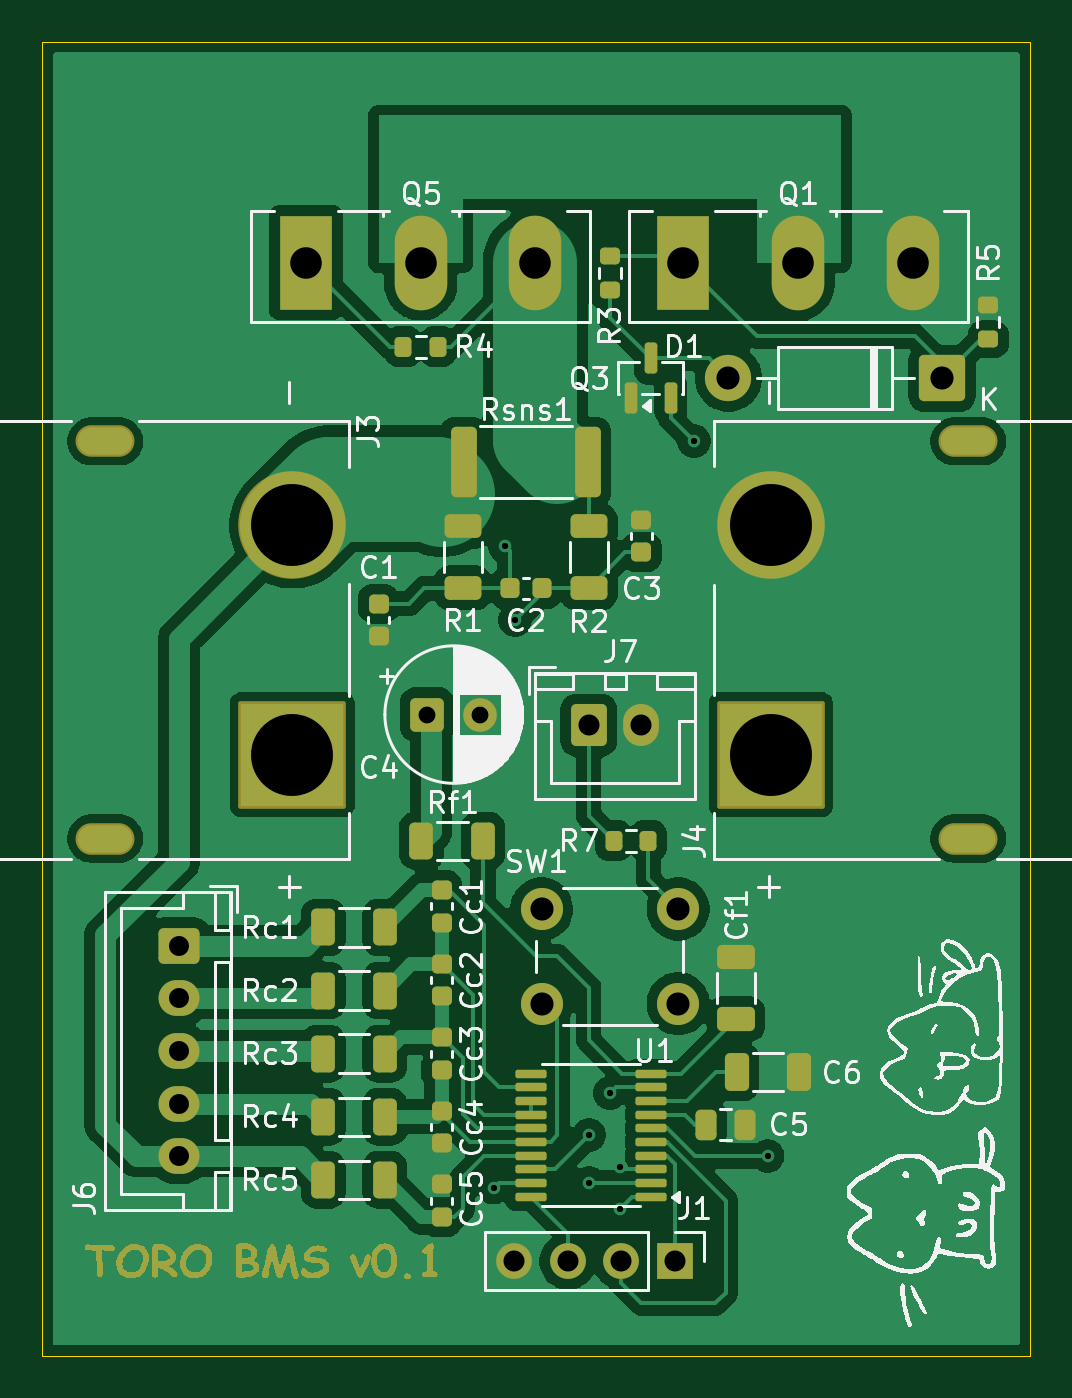
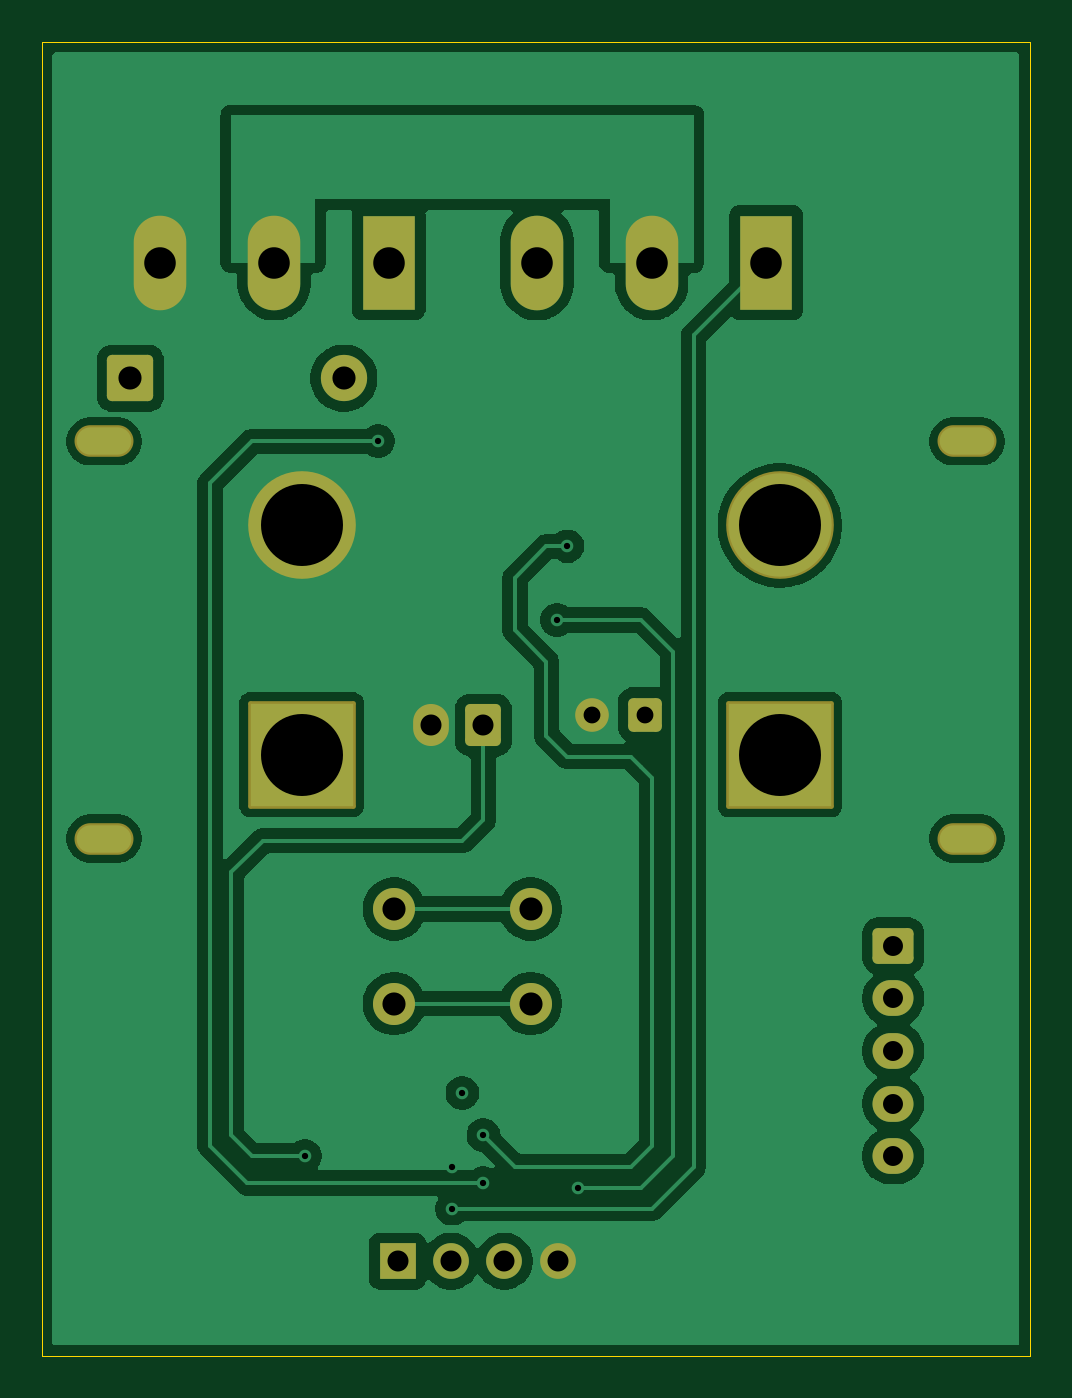
Circuit board: 13 layer files. Board 47.0 x 62.5 mm.
- bottom_copper: roboboat bms v2-B_Cu.gbr (65470 bytes)
- bottom_mask: roboboat bms v2-B_Mask.gbr (3126 bytes)
- paste: roboboat bms v2-B_Paste.gbr (473 bytes)
- bottom_silk: roboboat bms v2-B_Silkscreen.gbr (474 bytes)
- outline: roboboat bms v2-Edge_Cuts.gbr (636 bytes)
- top_copper: roboboat bms v2-F_Cu.gbr (103636 bytes)
- top_mask: roboboat bms v2-F_Mask.gbr (25801 bytes)
- paste: roboboat bms v2-F_Paste.gbr (5131 bytes)
- top_silk: roboboat bms v2-F_Silkscreen.gbr (94633 bytes)
- inner_copper: roboboat bms v2-In1_Cu.gbr (62216 bytes)
- inner_copper: roboboat bms v2-In2_Cu.gbr (65987 bytes)
- drill: roboboat bms v2-NPTH.drl (281 bytes)
- drill: roboboat bms v2-PTH.drl (1544 bytes)

=== bottom_copper: roboboat bms v2-B_Cu.gbr (65470 bytes, source omitted) ===
=== bottom_mask: roboboat bms v2-B_Mask.gbr (3126 bytes, source withheld) ===
=== paste: roboboat bms v2-B_Paste.gbr ===
%TF.GenerationSoftware,KiCad,Pcbnew,9.0.3*%
%TF.CreationDate,2025-12-08T06:42:03-06:00*%
%TF.ProjectId,roboboat bms v2,726f626f-626f-4617-9420-626d73207632,rev?*%
%TF.SameCoordinates,Original*%
%TF.FileFunction,Paste,Bot*%
%TF.FilePolarity,Positive*%
%FSLAX46Y46*%
G04 Gerber Fmt 4.6, Leading zero omitted, Abs format (unit mm)*
G04 Created by KiCad (PCBNEW 9.0.3) date 2025-12-08 06:42:03*
%MOMM*%
%LPD*%
G01*
G04 APERTURE LIST*
G04 APERTURE END LIST*
M02*

=== bottom_silk: roboboat bms v2-B_Silkscreen.gbr ===
%TF.GenerationSoftware,KiCad,Pcbnew,9.0.3*%
%TF.CreationDate,2025-12-08T06:42:03-06:00*%
%TF.ProjectId,roboboat bms v2,726f626f-626f-4617-9420-626d73207632,rev?*%
%TF.SameCoordinates,Original*%
%TF.FileFunction,Legend,Bot*%
%TF.FilePolarity,Positive*%
%FSLAX46Y46*%
G04 Gerber Fmt 4.6, Leading zero omitted, Abs format (unit mm)*
G04 Created by KiCad (PCBNEW 9.0.3) date 2025-12-08 06:42:03*
%MOMM*%
%LPD*%
G01*
G04 APERTURE LIST*
G04 APERTURE END LIST*
M02*

=== outline: roboboat bms v2-Edge_Cuts.gbr ===
%TF.GenerationSoftware,KiCad,Pcbnew,9.0.3*%
%TF.CreationDate,2025-12-08T06:42:03-06:00*%
%TF.ProjectId,roboboat bms v2,726f626f-626f-4617-9420-626d73207632,rev?*%
%TF.SameCoordinates,Original*%
%TF.FileFunction,Profile,NP*%
%FSLAX46Y46*%
G04 Gerber Fmt 4.6, Leading zero omitted, Abs format (unit mm)*
G04 Created by KiCad (PCBNEW 9.0.3) date 2025-12-08 06:42:03*
%MOMM*%
%LPD*%
G01*
G04 APERTURE LIST*
%TA.AperFunction,Profile*%
%ADD10C,0.050000*%
%TD*%
G04 APERTURE END LIST*
D10*
X49000000Y-109000000D02*
X96000000Y-109000000D01*
X96000000Y-171500000D01*
X49000000Y-171500000D01*
X49000000Y-109000000D01*
M02*

=== top_copper: roboboat bms v2-F_Cu.gbr (103636 bytes, source omitted) ===
=== top_mask: roboboat bms v2-F_Mask.gbr (25801 bytes, source omitted) ===
=== paste: roboboat bms v2-F_Paste.gbr ===
%TF.GenerationSoftware,KiCad,Pcbnew,9.0.3*%
%TF.CreationDate,2025-12-08T06:42:03-06:00*%
%TF.ProjectId,roboboat bms v2,726f626f-626f-4617-9420-626d73207632,rev?*%
%TF.SameCoordinates,Original*%
%TF.FileFunction,Paste,Top*%
%TF.FilePolarity,Positive*%
%FSLAX46Y46*%
G04 Gerber Fmt 4.6, Leading zero omitted, Abs format (unit mm)*
G04 Created by KiCad (PCBNEW 9.0.3) date 2025-12-08 06:42:03*
%MOMM*%
%LPD*%
G01*
G04 APERTURE LIST*
G04 Aperture macros list*
%AMRoundRect*
0 Rectangle with rounded corners*
0 $1 Rounding radius*
0 $2 $3 $4 $5 $6 $7 $8 $9 X,Y pos of 4 corners*
0 Add a 4 corners polygon primitive as box body*
4,1,4,$2,$3,$4,$5,$6,$7,$8,$9,$2,$3,0*
0 Add four circle primitives for the rounded corners*
1,1,$1+$1,$2,$3*
1,1,$1+$1,$4,$5*
1,1,$1+$1,$6,$7*
1,1,$1+$1,$8,$9*
0 Add four rect primitives between the rounded corners*
20,1,$1+$1,$2,$3,$4,$5,0*
20,1,$1+$1,$4,$5,$6,$7,0*
20,1,$1+$1,$6,$7,$8,$9,0*
20,1,$1+$1,$8,$9,$2,$3,0*%
G04 Aperture macros list end*
%ADD10RoundRect,0.225000X0.250000X-0.225000X0.250000X0.225000X-0.250000X0.225000X-0.250000X-0.225000X0*%
%ADD11RoundRect,0.250000X-0.362500X-1.425000X0.362500X-1.425000X0.362500X1.425000X-0.362500X1.425000X0*%
%ADD12RoundRect,0.250000X-0.312500X-0.625000X0.312500X-0.625000X0.312500X0.625000X-0.312500X0.625000X0*%
%ADD13RoundRect,0.200000X-0.200000X-0.275000X0.200000X-0.275000X0.200000X0.275000X-0.200000X0.275000X0*%
%ADD14RoundRect,0.225000X-0.250000X0.225000X-0.250000X-0.225000X0.250000X-0.225000X0.250000X0.225000X0*%
%ADD15RoundRect,0.250000X-0.650000X0.325000X-0.650000X-0.325000X0.650000X-0.325000X0.650000X0.325000X0*%
%ADD16RoundRect,0.250000X-0.250000X-0.475000X0.250000X-0.475000X0.250000X0.475000X-0.250000X0.475000X0*%
%ADD17RoundRect,0.250000X0.325000X0.650000X-0.325000X0.650000X-0.325000X-0.650000X0.325000X-0.650000X0*%
%ADD18RoundRect,0.250000X0.625000X-0.312500X0.625000X0.312500X-0.625000X0.312500X-0.625000X-0.312500X0*%
%ADD19RoundRect,0.100000X0.637500X0.100000X-0.637500X0.100000X-0.637500X-0.100000X0.637500X-0.100000X0*%
%ADD20RoundRect,0.200000X0.275000X-0.200000X0.275000X0.200000X-0.275000X0.200000X-0.275000X-0.200000X0*%
%ADD21RoundRect,0.200000X0.200000X0.275000X-0.200000X0.275000X-0.200000X-0.275000X0.200000X-0.275000X0*%
%ADD22RoundRect,0.200000X-0.275000X0.200000X-0.275000X-0.200000X0.275000X-0.200000X0.275000X0.200000X0*%
%ADD23RoundRect,0.150000X0.150000X-0.587500X0.150000X0.587500X-0.150000X0.587500X-0.150000X-0.587500X0*%
%ADD24RoundRect,0.225000X-0.225000X-0.250000X0.225000X-0.250000X0.225000X0.250000X-0.225000X0.250000X0*%
G04 APERTURE END LIST*
D10*
%TO.C,C3*%
X77500000Y-133275000D03*
X77500000Y-131725000D03*
%TD*%
D11*
%TO.C,Rsns1*%
X69037500Y-129000000D03*
X74962500Y-129000000D03*
%TD*%
D12*
%TO.C,Rc4*%
X62362500Y-160125000D03*
X65287500Y-160125000D03*
%TD*%
%TO.C,Rc2*%
X62362500Y-154125000D03*
X65287500Y-154125000D03*
%TD*%
D13*
%TO.C,R4*%
X66175000Y-123500000D03*
X67825000Y-123500000D03*
%TD*%
D14*
%TO.C,Cc1*%
X68000000Y-149350000D03*
X68000000Y-150900000D03*
%TD*%
D12*
%TO.C,Rc3*%
X62362500Y-157125000D03*
X65287500Y-157125000D03*
%TD*%
D14*
%TO.C,Cc2*%
X68000000Y-152850000D03*
X68000000Y-154400000D03*
%TD*%
D15*
%TO.C,Cf1*%
X82000000Y-152525000D03*
X82000000Y-155475000D03*
%TD*%
D14*
%TO.C,Cc4*%
X68000000Y-159850000D03*
X68000000Y-161400000D03*
%TD*%
D16*
%TO.C,C5*%
X80550000Y-160500000D03*
X82450000Y-160500000D03*
%TD*%
D17*
%TO.C,C6*%
X84975000Y-158000000D03*
X82025000Y-158000000D03*
%TD*%
D18*
%TO.C,R1*%
X69000000Y-134962500D03*
X69000000Y-132037500D03*
%TD*%
D19*
%TO.C,U1*%
X77962500Y-163925000D03*
X77962500Y-163275000D03*
X77962500Y-162625000D03*
X77962500Y-161975000D03*
X77962500Y-161325000D03*
X77962500Y-160675000D03*
X77962500Y-160025000D03*
X77962500Y-159375000D03*
X77962500Y-158725000D03*
X77962500Y-158075000D03*
X72237500Y-158075000D03*
X72237500Y-158725000D03*
X72237500Y-159375000D03*
X72237500Y-160025000D03*
X72237500Y-160675000D03*
X72237500Y-161325000D03*
X72237500Y-161975000D03*
X72237500Y-162625000D03*
X72237500Y-163275000D03*
X72237500Y-163925000D03*
%TD*%
D12*
%TO.C,Rc5*%
X62362500Y-163125000D03*
X65287500Y-163125000D03*
%TD*%
D14*
%TO.C,Cc5*%
X68000000Y-163350000D03*
X68000000Y-164900000D03*
%TD*%
D12*
%TO.C,Rf1*%
X67037500Y-147000000D03*
X69962500Y-147000000D03*
%TD*%
D20*
%TO.C,R3*%
X76000000Y-120825000D03*
X76000000Y-119175000D03*
%TD*%
D21*
%TO.C,R7*%
X77825000Y-147000000D03*
X76175000Y-147000000D03*
%TD*%
D18*
%TO.C,R2*%
X75000000Y-134962500D03*
X75000000Y-132037500D03*
%TD*%
D22*
%TO.C,R5*%
X94000000Y-121500000D03*
X94000000Y-123150000D03*
%TD*%
D10*
%TO.C,C1*%
X65000000Y-137275000D03*
X65000000Y-135725000D03*
%TD*%
D23*
%TO.C,Q3*%
X76987500Y-125937500D03*
X78887500Y-125937500D03*
X77937500Y-124062500D03*
%TD*%
D14*
%TO.C,Cc3*%
X68000000Y-156350000D03*
X68000000Y-157900000D03*
%TD*%
D24*
%TO.C,C2*%
X71225000Y-135000000D03*
X72775000Y-135000000D03*
%TD*%
D12*
%TO.C,Rc1*%
X62362500Y-151125000D03*
X65287500Y-151125000D03*
%TD*%
M02*

=== top_silk: roboboat bms v2-F_Silkscreen.gbr (94633 bytes, source omitted) ===
=== inner_copper: roboboat bms v2-In1_Cu.gbr (62216 bytes, source omitted) ===
=== inner_copper: roboboat bms v2-In2_Cu.gbr (65987 bytes, source omitted) ===
=== drill: roboboat bms v2-NPTH.drl ===
M48
; DRILL file {KiCad 9.0.3} date 2025-12-08T06:42:07-0600
; FORMAT={-:-/ absolute / metric / decimal}
; #@! TF.CreationDate,2025-12-08T06:42:07-06:00
; #@! TF.GenerationSoftware,Kicad,Pcbnew,9.0.3
; #@! TF.FileFunction,NonPlated,1,4,NPTH
FMAT,2
METRIC
%
G90
G05
M30

=== drill: roboboat bms v2-PTH.drl ===
M48
; DRILL file {KiCad 9.0.3} date 2025-12-08T06:42:07-0600
; FORMAT={-:-/ absolute / metric / decimal}
; #@! TF.CreationDate,2025-12-08T06:42:07-06:00
; #@! TF.GenerationSoftware,Kicad,Pcbnew,9.0.3
; #@! TF.FileFunction,Plated,1,4,PTH
FMAT,2
METRIC
; #@! TA.AperFunction,Plated,PTH,ViaDrill
T1C0.300
; #@! TA.AperFunction,Plated,PTH,ComponentDrill
T2C0.600
; #@! TA.AperFunction,Plated,PTH,ComponentDrill
T3C0.800
; #@! TA.AperFunction,Plated,PTH,ComponentDrill
T4C0.950
; #@! TA.AperFunction,Plated,PTH,ComponentDrill
T5C1.000
; #@! TA.AperFunction,Plated,PTH,ComponentDrill
T6C1.100
; #@! TA.AperFunction,Plated,PTH,ComponentDrill
T7C1.500
; #@! TA.AperFunction,Plated,PTH,ComponentDrill
T8C3.900
%
G90
G05
T1
X70.5Y-163.5
X71.0Y-133.0
X71.5Y-136.5
X75.0Y-161.0
X75.0Y-163.275
X76.0Y-159.0
X76.5Y-162.5
X76.5Y-164.5
X80.0Y-128.0
X83.5Y-162.0
T3
X67.318Y-141.0
X69.818Y-141.0
T4
X55.5Y-152.0
X55.5Y-154.5
X55.5Y-157.0
X55.5Y-159.5
X55.5Y-162.0
T5
X71.46Y-167.0
X74.0Y-167.0
X75.0Y-141.5
X76.54Y-167.0
X77.5Y-141.5
X79.08Y-167.0
T6
X72.75Y-150.25
X72.75Y-154.75
X79.25Y-150.25
X79.25Y-154.75
X81.64Y-125.0
X91.8Y-125.0
T7
X61.55Y-119.5
X67.0Y-119.5
X72.45Y-119.5
X79.5Y-119.5
X84.95Y-119.5
X90.4Y-119.5
T8
X60.9Y-132.0
X60.9Y-142.9
X83.65Y-132.0
X83.65Y-142.9
T2
G00X52.5Y-128.0
M15
G01X51.5Y-128.0
M16
G05
G00X52.5Y-146.9
M15
G01X51.5Y-146.9
M16
G05
G00X92.55Y-128.0
M15
G01X93.55Y-128.0
M16
G05
G00X92.55Y-146.9
M15
G01X93.55Y-146.9
M16
G05
M30

